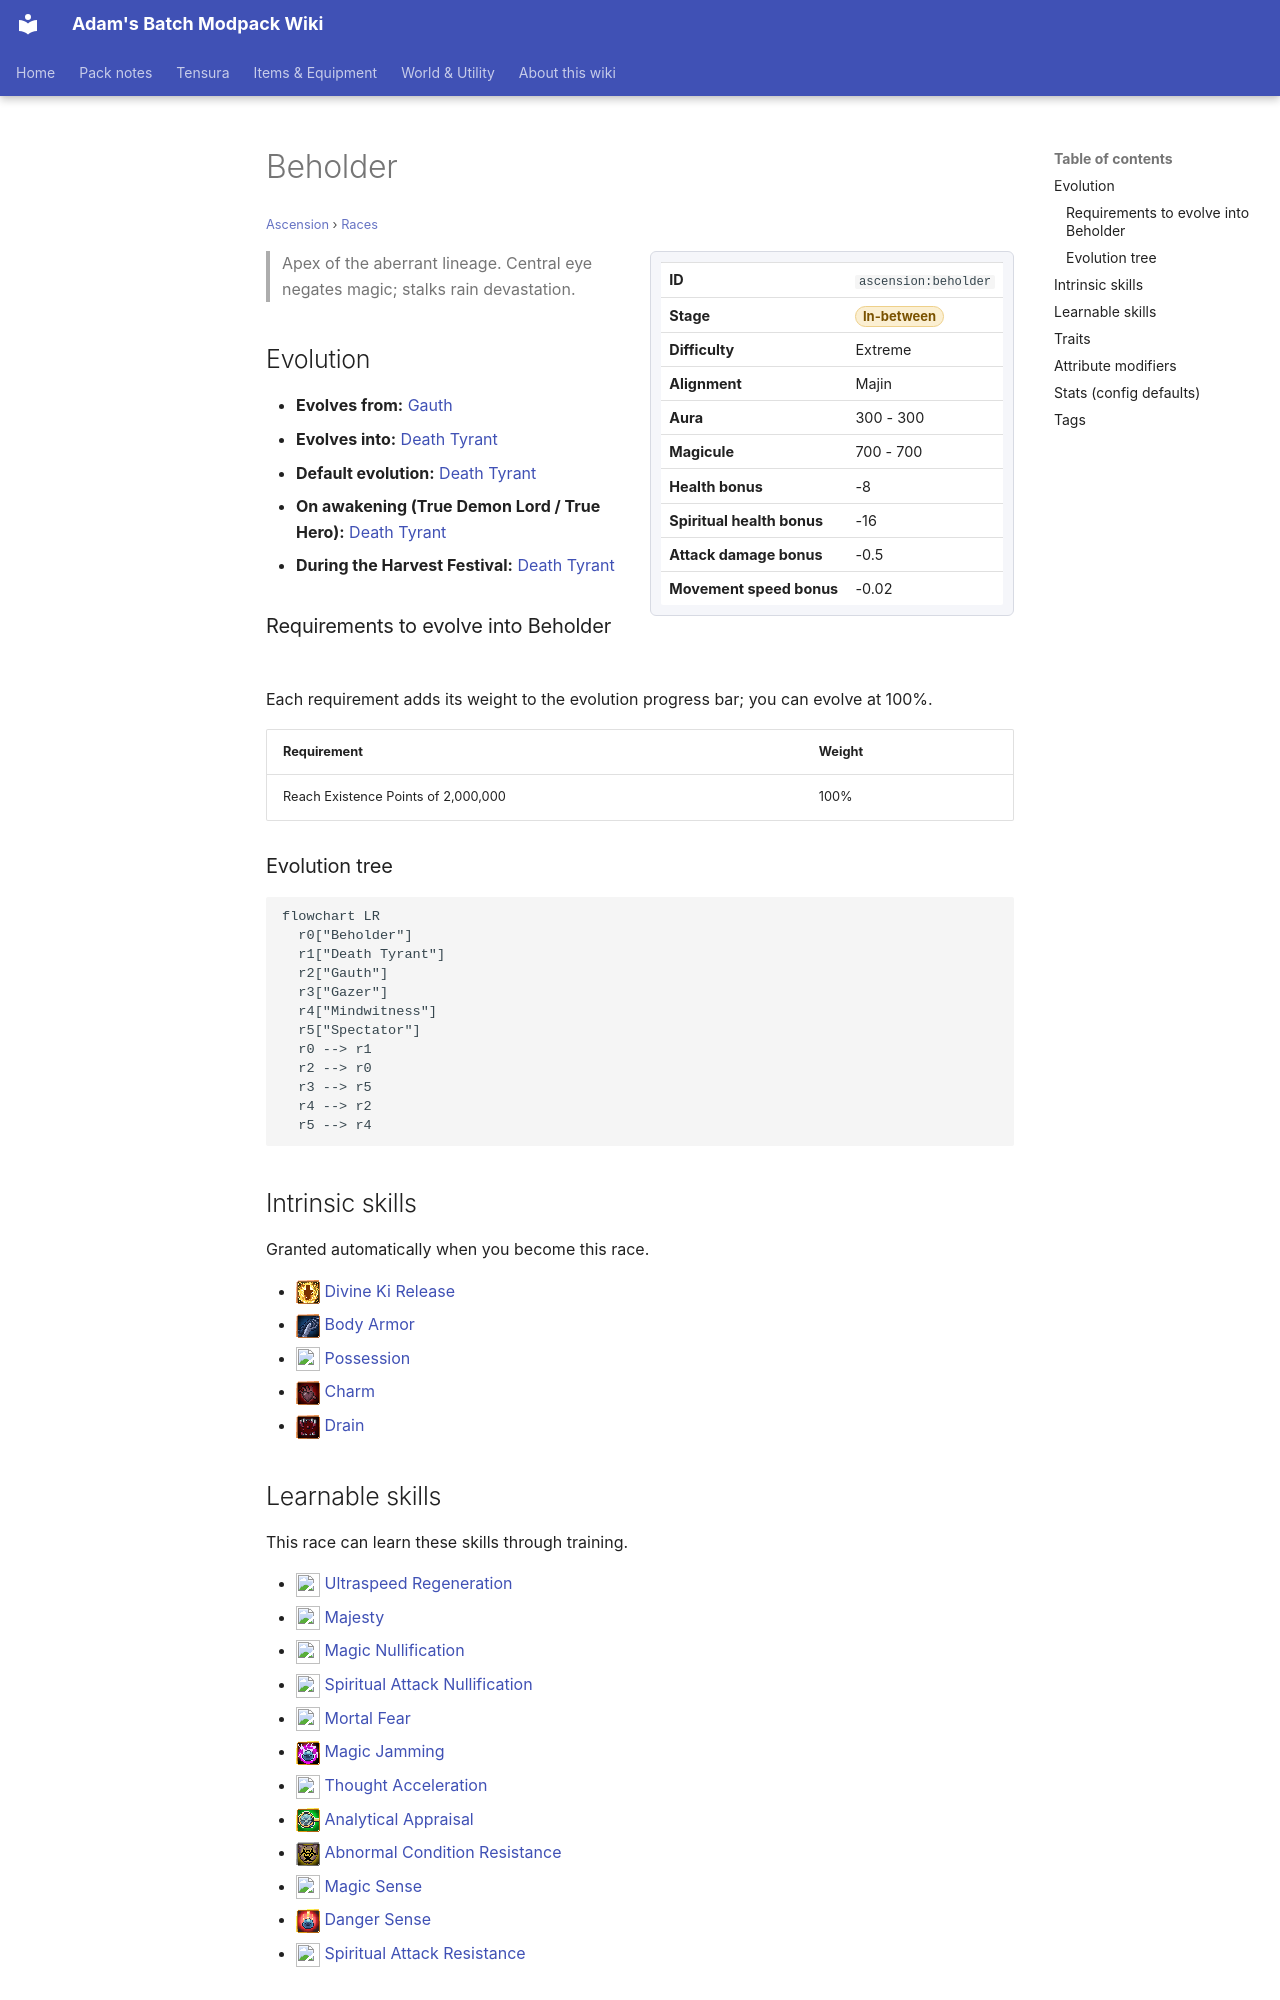

repository: Proteus-Nell/Adams-Batch-MC-Modpack-Wiki · page: ascension/races/beholder/index.html · generator: mkdocs

# Beholder

<small>[Ascension](../index.md) &rsaquo; [Races](index.md)</small>

<div class="infobox" markdown>

| | |
|---|---|
| **ID** | `ascension:beholder` |
| **Stage** | <span class="stage stage-in-between">In-between</span> |
| **Difficulty** | Extreme |
| **Alignment** | Majin |
| **Aura** | 300 - 300 |
| **Magicule** | 700 - 700 |
| **Health bonus** | -8 |
| **Spiritual health bonus** | -16 |
| **Attack damage bonus** | -0.5 |
| **Movement speed bonus** | -0.02 |

</div>

> Apex of the aberrant lineage. Central eye negates magic; stalks rain devastation.

## Evolution

- **Evolves from:** [Gauth](gauth.md)
- **Evolves into:** [Death Tyrant](death-tyrant.md)
- **Default evolution:** [Death Tyrant](death-tyrant.md)
- **On awakening (True Demon Lord / True Hero):** [Death Tyrant](death-tyrant.md)
- **During the Harvest Festival:** [Death Tyrant](death-tyrant.md)

### Requirements to evolve into Beholder

Each requirement adds its weight to the evolution progress bar; you can evolve at 100%.

| Requirement | Weight |
|---|---|
| Reach Existence Points of 2,000,000 | 100% |

### Evolution tree

```mermaid
flowchart LR
  r0["Beholder"]
  r1["Death Tyrant"]
  r2["Gauth"]
  r3["Gazer"]
  r4["Mindwitness"]
  r5["Spectator"]
  r0 --> r1
  r2 --> r0
  r3 --> r5
  r4 --> r2
  r5 --> r4
```

## Intrinsic skills

Granted automatically when you become this race.

- ![](../../assets/icons/tensura/skill/divine_ki_release.png) [Divine Ki Release](../../tensura-reincarnated/abilities/intrinsic-skills/divine-ki-release.md)
- ![](../../assets/icons/tensura/skill/body_armor.png) [Body Armor](../../tensura-reincarnated/abilities/intrinsic-skills/body-armor.md)
- ![](../../assets/icons/tensura/skill/possession.png) [Possession](../../tensura-reincarnated/abilities/intrinsic-skills/possession.md)
- ![](../../assets/icons/tensura/skill/charm.png) [Charm](../../tensura-reincarnated/abilities/intrinsic-skills/charm.md)
- ![](../../assets/icons/tensura/skill/drain.png) [Drain](../../tensura-reincarnated/abilities/intrinsic-skills/drain.md)
